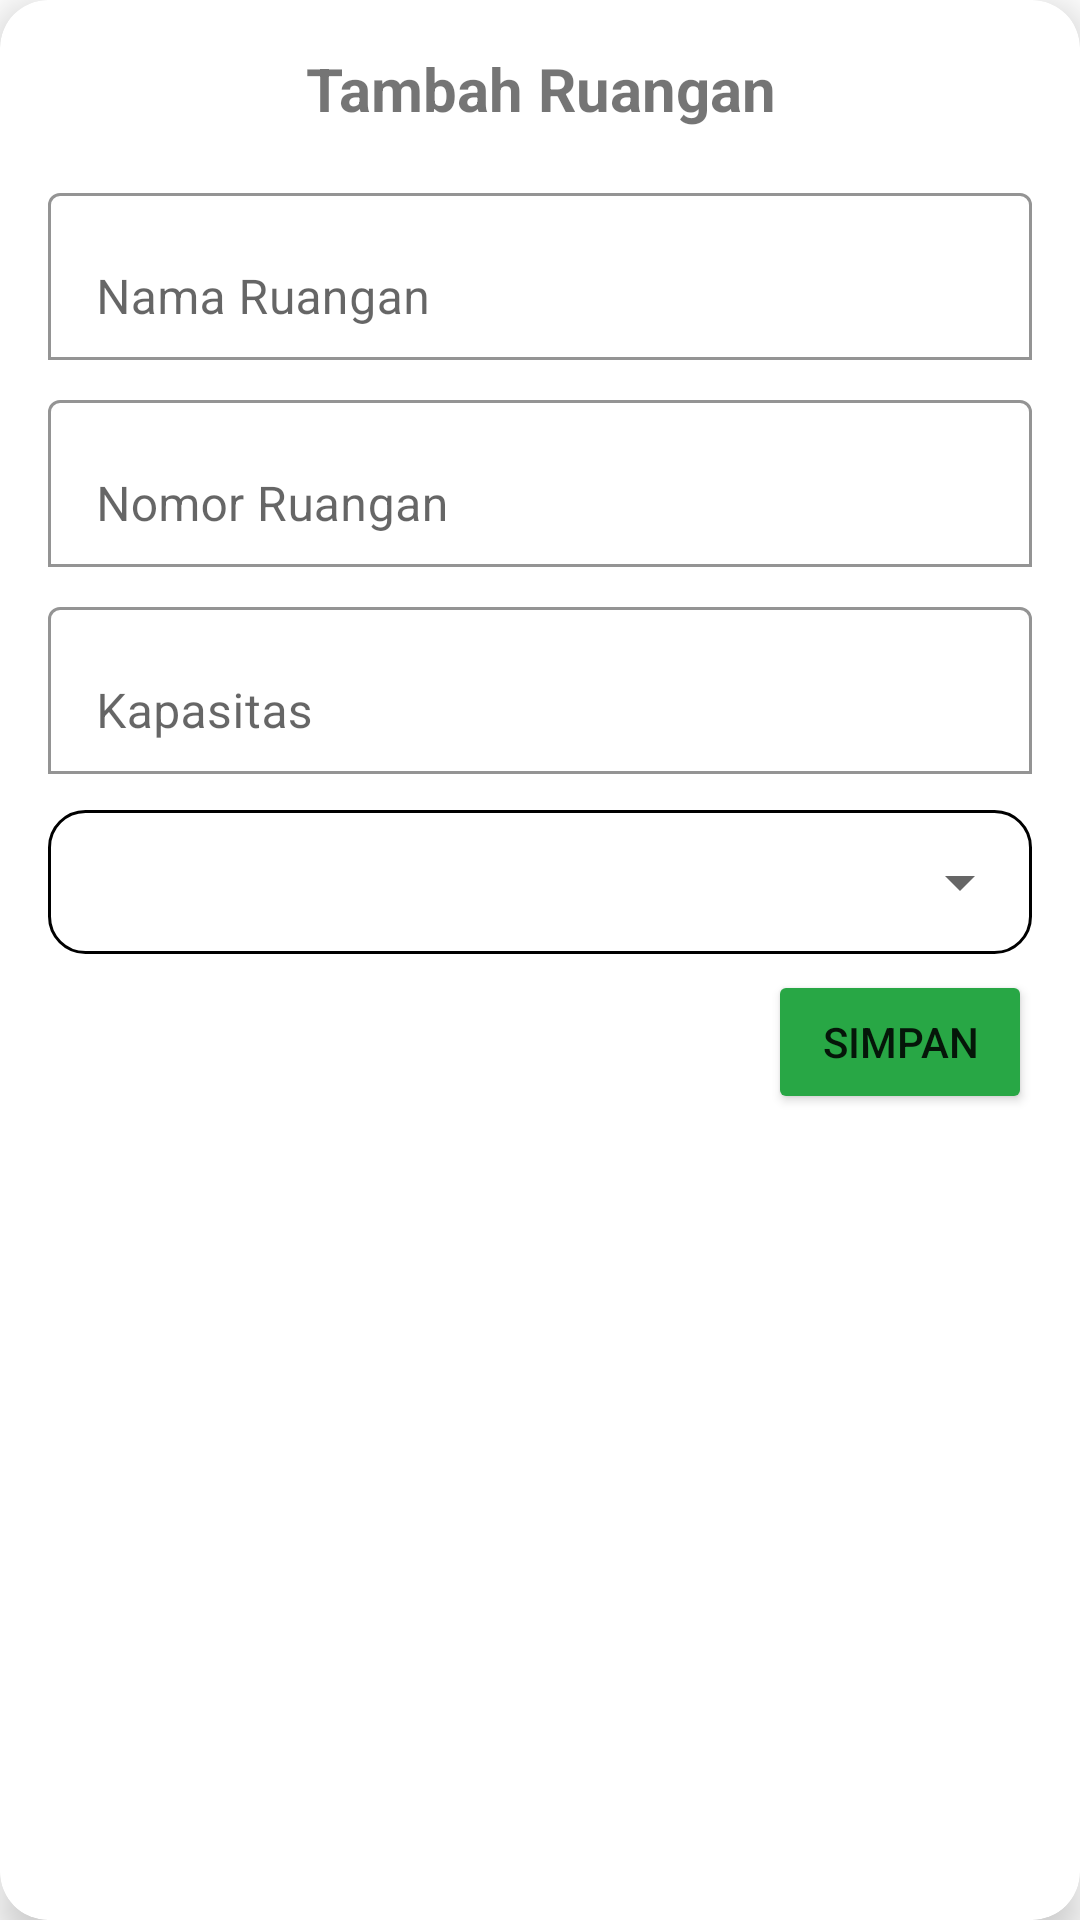

Here is an Android app screen rendered from its layout file. Give the layout XML and the strings, colors and styles it references.
<!-- AndroidManifest.xml: application theme AppTheme -->
<!-- res/layout/fragment_tambah_kamar.xml -->
<?xml version="1.0" encoding="utf-8"?>
<androidx.cardview.widget.CardView
    xmlns:android="http://schemas.android.com/apk/res/android"
    xmlns:app="http://schemas.android.com/apk/res-auto"
    android:layout_width="match_parent"
    android:layout_height="wrap_content"
    android:layout_margin="16dp"
    app:cardCornerRadius="16dp"
    app:cardElevation="8dp">

    <LinearLayout
        android:layout_width="match_parent"
        android:layout_height="wrap_content"
        android:orientation="vertical"
        android:padding="16dp">
        <TextView
            android:layout_width="match_parent"
            android:layout_height="wrap_content"
            android:text="Tambah Ruangan"
            android:textSize="20sp"
            android:textStyle="bold"
            android:gravity="center"
            android:layout_marginBottom="16dp" />

        <com.google.android.material.textfield.TextInputLayout
            android:layout_width="match_parent"
            android:layout_height="wrap_content"
            android:layout_marginBottom="8dp"
            app:boxBackgroundMode="outline"
            app:cardCornerRadius="16dp"
            app:boxBackgroundColor="@android:color/white"
            app:boxStrokeColor="@color/bg"
            app:hintTextColor="@color/black">

            <com.google.android.material.textfield.TextInputEditText
                android:id="@+id/inputNamaRuangan"
                android:layout_width="match_parent"
                android:layout_height="wrap_content"
                android:hint="Nama Ruangan"
                android:imeOptions="actionDone"
                android:singleLine="true" />
        </com.google.android.material.textfield.TextInputLayout>

        <com.google.android.material.textfield.TextInputLayout
            android:layout_width="match_parent"
            android:layout_height="wrap_content"
            android:layout_marginBottom="8dp"
            app:boxBackgroundMode="outline"
            app:cardCornerRadius="16dp"
            app:boxBackgroundColor="@android:color/white"
            app:boxStrokeColor="@color/bg"
            app:hintTextColor="@color/bg">

            <com.google.android.material.textfield.TextInputEditText
                android:id="@+id/inputNomorRuangan"
                android:layout_width="match_parent"
                android:layout_height="wrap_content"
                android:hint="Nomor Ruangan"
                android:inputType="number"
                android:textColor="@color/black"
                android:imeOptions="actionDone"
                android:singleLine="true" />
        </com.google.android.material.textfield.TextInputLayout>

        <com.google.android.material.textfield.TextInputLayout
            android:layout_width="match_parent"
            android:layout_height="wrap_content"
            android:layout_marginBottom="12dp"
            app:boxBackgroundMode="outline"
            app:cardCornerRadius="16dp"
            app:boxBackgroundColor="@android:color/white"
            app:boxStrokeColor="@color/bg"
            app:hintTextColor="@color/bg">

            <com.google.android.material.textfield.TextInputEditText
                android:id="@+id/inputKapasitas"
                android:layout_width="match_parent"
                android:layout_height="wrap_content"
                android:hint="Kapasitas"
                android:inputType="number"
                android:imeOptions="actionDone"
                android:textColor="@color/black"
                android:textColorHint="@color/black"
                android:singleLine="true" />
        </com.google.android.material.textfield.TextInputLayout>
        <RelativeLayout
            android:layout_width="match_parent"
            android:layout_height="wrap_content"
            android:layout_marginBottom="16px"
            android:background="@drawable/spinner_bg">
        <Spinner
            android:id="@+id/spinnerJenis"
            android:layout_width="match_parent"
            android:layout_height="wrap_content"
            android:minHeight="48dp" />
        </RelativeLayout>
        <LinearLayout
            android:layout_width="match_parent"
            android:layout_height="wrap_content"
            android:orientation="horizontal"
            android:gravity="end">

            <Button
                android:id="@+id/buttonBatal"
                android:layout_width="wrap_content"
                android:layout_height="wrap_content"
                android:text="Batal"
                android:backgroundTint="@color/biru"
                android:layout_marginEnd="8dp"
                style="@style/Widget.MaterialComponents.Button.TextButton" />

            <Button
                android:id="@+id/buttonSimpan"
                android:layout_width="wrap_content"
                android:layout_height="wrap_content"
                android:backgroundTint="@color/green"
                android:text="Simpan" />
        </LinearLayout>
    </LinearLayout>
</androidx.cardview.widget.CardView>
<!-- resources referenced by this layout -->
<resources>
  <color name="bg">#eee</color>
  <color name="biru">#517597</color>
  <color name="black">#FF000000</color>
  <color name="green">#28a745</color>
  <!-- drawable spinner_bg (drawable) -->
  <shape xmlns:android="http://schemas.android.com/apk/res/android">
      <solid android:color="@android:color/white" />
      <stroke android:width="1dp" android:color="@color/black" />
      <corners android:radius="12dp" />
  </shape>
  <style name="AppTheme" parent="Theme.MaterialComponents.Light.NoActionBar">
          <item name="colorPrimary">@color/colorPrimary</item>
          <item name="colorPrimaryDark">@color/colorPrimaryDark</item>
          <item name="colorAccent">@color/colorAccent</item>
      </style>
  <color name="colorPrimary">#FFFFFFFF</color>
  <color name="colorPrimaryDark">#FFFFFFFF</color>
  <color name="colorAccent">#FFFFFFFF</color>
</resources>
